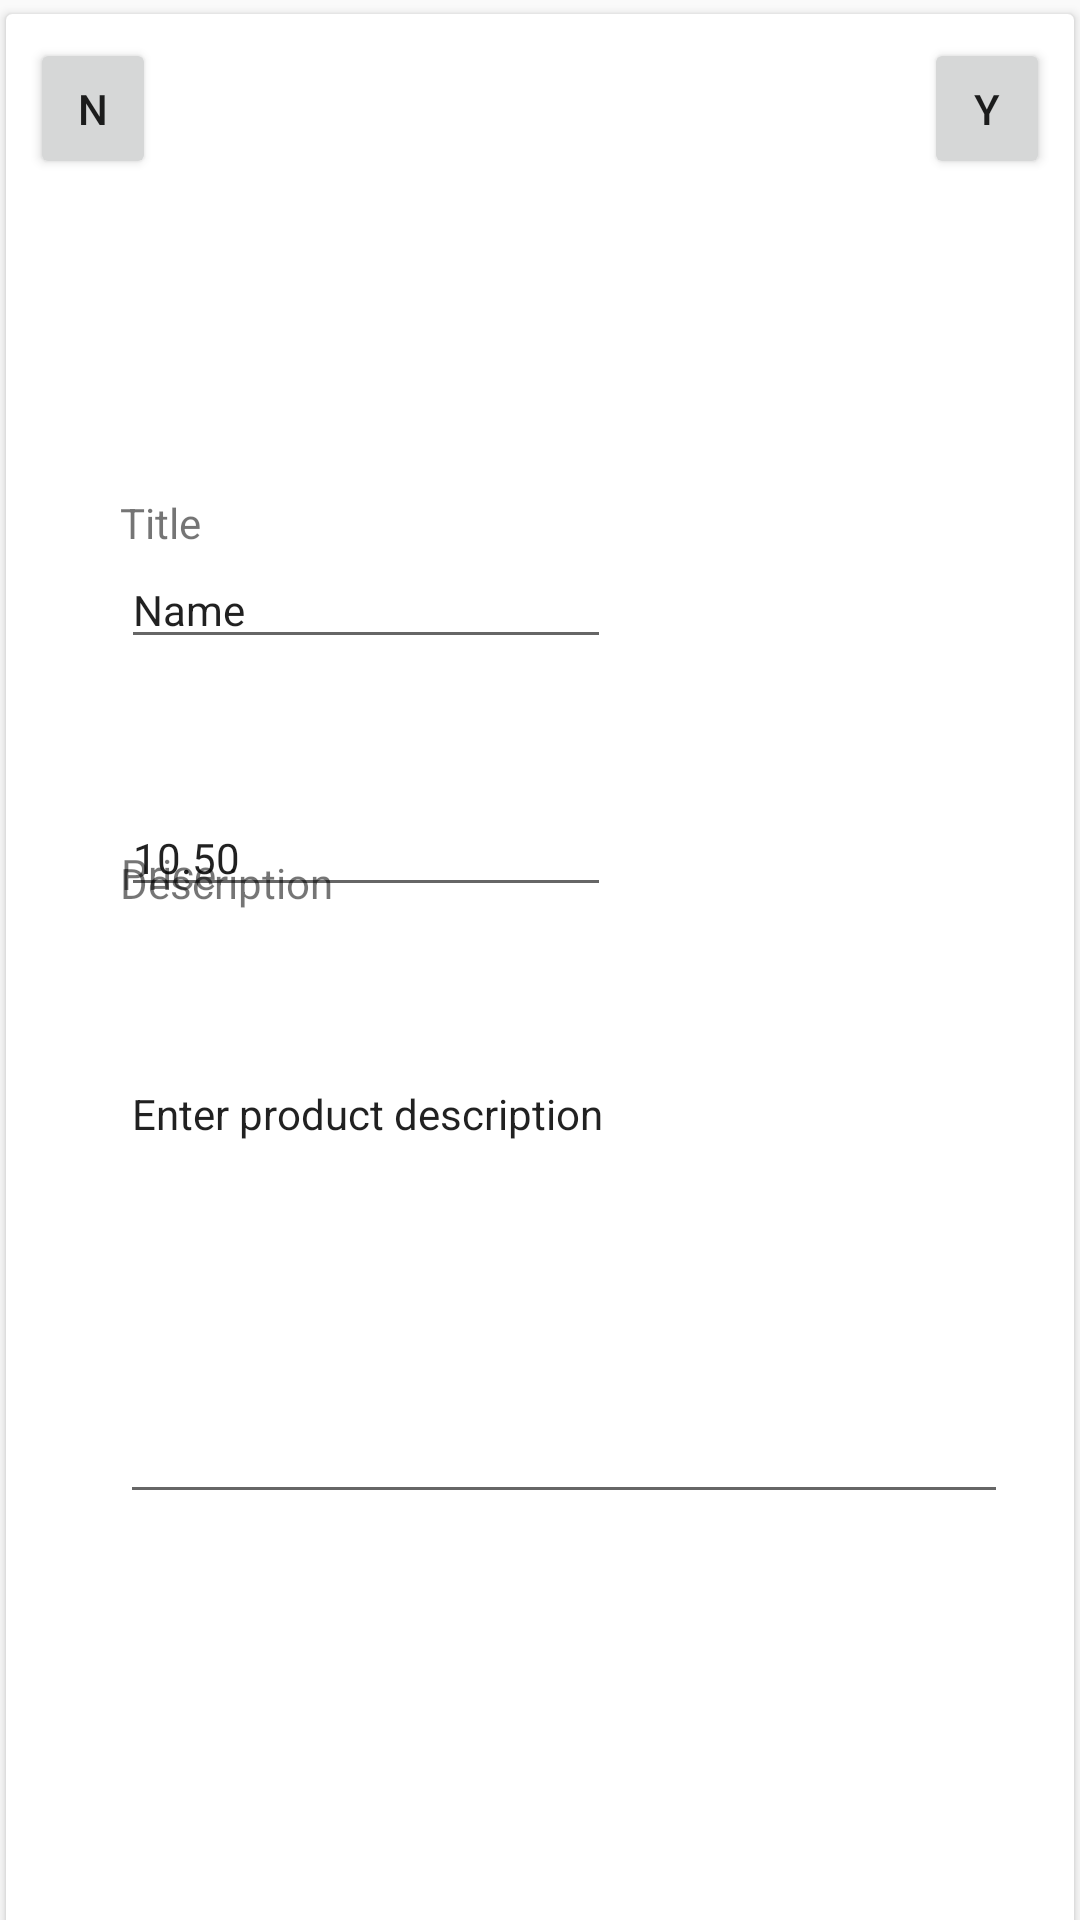

Android layout source for this screen:
<!-- AndroidManifest.xml: application theme Theme.SwipeAndShop -->
<!-- res/layout/custom_create_product_layout.xml -->
<?xml version="1.0" encoding="utf-8"?>
<androidx.constraintlayout.widget.ConstraintLayout
    xmlns:android="http://schemas.android.com/apk/res/android"
    xmlns:app="http://schemas.android.com/apk/res-auto"
    xmlns:tools="http://schemas.android.com/tools"
    android:layout_width="match_parent"
    android:layout_height="match_parent">

    <androidx.cardview.widget.CardView
        android:layout_width="356dp"
        android:layout_height="667dp"
        android:layout_marginStart="8dp"
        android:layout_marginLeft="8dp"
        android:layout_marginTop="40dp"
        android:layout_marginEnd="8dp"
        android:layout_marginRight="8dp"
        android:layout_marginBottom="8dp"
        app:layout_constraintBottom_toBottomOf="parent"
        app:layout_constraintEnd_toEndOf="parent"
        app:layout_constraintStart_toStartOf="parent"
        app:layout_constraintTop_toTopOf="parent"
        app:layout_constraintVertical_bias="0.474"
        android:id="@+id/createProductView">

        <androidx.constraintlayout.widget.ConstraintLayout
            android:layout_width="match_parent"
            android:layout_height="match_parent">

            <Button
                android:id="@+id/cancelButton"
                android:layout_width="42dp"
                android:layout_height="47dp"
                android:layout_marginStart="8dp"
                android:layout_marginLeft="8dp"
                android:layout_marginTop="8dp"
                android:text="N"
                app:layout_constraintStart_toStartOf="parent"
                app:layout_constraintTop_toTopOf="parent" />

            <TextView
                android:id="@+id/titleText"
                android:layout_width="wrap_content"
                android:layout_height="wrap_content"
                android:layout_marginStart="38dp"
                android:layout_marginLeft="38dp"
                android:layout_marginTop="160dp"
                android:layout_marginEnd="291dp"
                android:layout_marginRight="291dp"
                android:text="Title"
                app:layout_constraintBottom_toTopOf="@+id/nameInput"
                app:layout_constraintEnd_toEndOf="parent"
                app:layout_constraintStart_toStartOf="parent"
                app:layout_constraintTop_toTopOf="parent"
                tools:layout_conversion_absoluteHeight="19dp"
                tools:layout_conversion_absoluteWidth="58dp" />

            <TextView
                android:id="@+id/priceText"
                android:layout_width="wrap_content"
                android:layout_height="wrap_content"
                android:layout_marginStart="38dp"
                android:layout_marginLeft="38dp"
                android:layout_marginTop="31dp"
                android:layout_marginEnd="286dp"
                android:layout_marginRight="286dp"
                android:text="Price"
                app:layout_constraintBottom_toTopOf="@+id/nameInput"
                app:layout_constraintEnd_toEndOf="parent"
                app:layout_constraintStart_toStartOf="parent"
                app:layout_constraintTop_toBottomOf="@+id/nameInput"
                tools:layout_conversion_absoluteHeight="19dp"
                tools:layout_conversion_absoluteWidth="58dp" />

            <TextView
                android:id="@+id/descriptionText"
                android:layout_width="wrap_content"
                android:layout_height="wrap_content"
                android:layout_marginStart="38dp"
                android:layout_marginLeft="38dp"
                android:layout_marginTop="17dp"
                android:layout_marginEnd="247dp"
                android:layout_marginRight="247dp"
                android:text="Description"
                app:layout_constraintBottom_toTopOf="@+id/descriptionInput"
                app:layout_constraintEnd_toEndOf="parent"
                app:layout_constraintStart_toStartOf="parent"
                app:layout_constraintTop_toBottomOf="@+id/nameInput"
                tools:layout_conversion_absoluteHeight="19dp"
                tools:layout_conversion_absoluteWidth="58dp" />

            <EditText
                android:id="@+id/nameInput"
                android:layout_width="wrap_content"
                android:layout_height="wrap_content"
                android:layout_marginStart="38dp"
                android:layout_marginLeft="38dp"
                android:layout_marginEnd="154dp"
                android:layout_marginRight="154dp"
                android:layout_marginBottom="17dp"
                android:ems="10"
                android:inputType="numberDecimal"
                android:text="10.50"
                android:textSize="14sp"
                app:layout_constraintBottom_toTopOf="@+id/descriptionText"
                app:layout_constraintEnd_toEndOf="parent"
                app:layout_constraintStart_toStartOf="parent"
                app:layout_constraintTop_toBottomOf="@+id/priceText" />

            <EditText
                android:id="@+id/nameInput"
                android:layout_width="wrap_content"
                android:layout_height="wrap_content"
                android:layout_marginStart="38dp"
                android:layout_marginLeft="38dp"
                android:layout_marginEnd="154dp"
                android:layout_marginRight="154dp"
                android:layout_marginBottom="31dp"
                android:ems="10"
                android:inputType="textPersonName"
                android:text="Name"
                android:textSize="14sp"
                app:layout_constraintBottom_toTopOf="@+id/priceText"
                app:layout_constraintEnd_toEndOf="parent"
                app:layout_constraintStart_toStartOf="parent"
                app:layout_constraintTop_toBottomOf="@+id/titleText" />

            <EditText
                android:id="@+id/descriptionInput"
                android:layout_width="296dp"
                android:layout_height="153dp"
                android:layout_marginStart="38dp"
                android:layout_marginLeft="38dp"
                android:layout_marginEnd="22dp"
                android:layout_marginRight="22dp"
                android:layout_marginBottom="119dp"
                android:ems="10"
                android:gravity="start|top"
                android:inputType="textMultiLine"
                android:text="Enter product description"
                android:textSize="14sp"
                app:layout_constraintBottom_toBottomOf="parent"
                app:layout_constraintEnd_toEndOf="parent"
                app:layout_constraintStart_toStartOf="parent"
                app:layout_constraintTop_toBottomOf="@+id/descriptionText" />

            <Button
                android:id="@+id/saveButton"
                android:layout_width="42dp"
                android:layout_height="47dp"
                android:layout_marginTop="8dp"
                android:layout_marginEnd="8dp"
                android:layout_marginRight="8dp"
                android:text="Y"
                app:layout_constraintEnd_toEndOf="parent"
                app:layout_constraintTop_toTopOf="parent" />

        </androidx.constraintlayout.widget.ConstraintLayout>

    </androidx.cardview.widget.CardView>
</androidx.constraintlayout.widget.ConstraintLayout>
<!-- resources referenced by this layout -->
<resources>
  <style name="Theme.SwipeAndShop" parent="Theme.AppCompat.Light.NoActionBar">
          
          <item name="colorPrimary">@color/purple_500</item>
          <item name="colorPrimaryVariant">@color/purple_700</item>
          <item name="colorOnPrimary">@color/white</item>
          
          <item name="colorSecondary">@color/teal_200</item>
          <item name="colorSecondaryVariant">@color/teal_700</item>
          <item name="colorOnSecondary">@color/black</item>
          
          <item name="android:statusBarColor" tools:targetApi="l">?attr/colorPrimaryVariant</item>
          
      </style>
  <color name="purple_500">#FF6200EE</color>
  <color name="purple_700">#FF3700B3</color>
  <color name="white">#FFFFFFFF</color>
  <color name="teal_200">#FF03DAC5</color>
  <color name="teal_700">#FF018786</color>
  <color name="black">#FF000000</color>
</resources>
